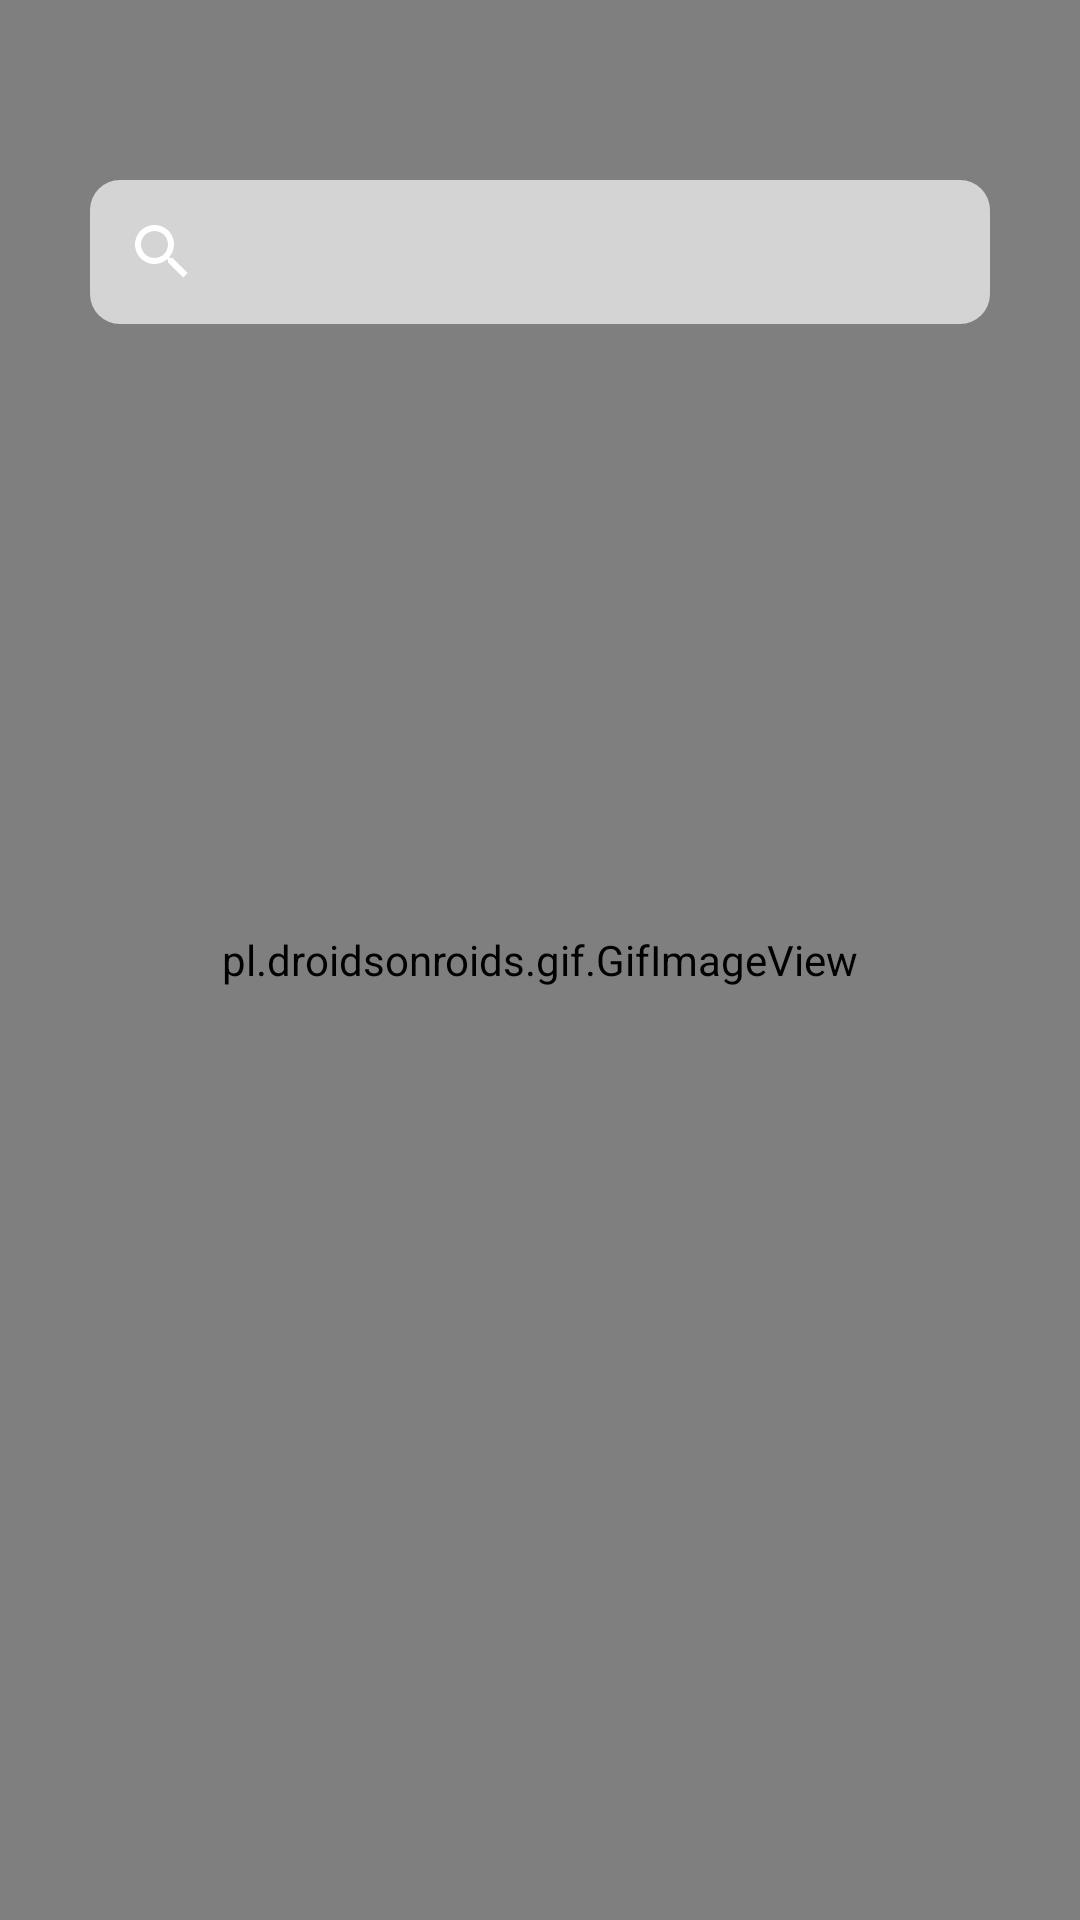

Layout XML and referenced resources for this Android screen:
<!-- AndroidManifest.xml: application theme Theme.WeatherForecast -->
<!-- res/layout/search_fragment.xml -->
<?xml version="1.0" encoding="utf-8"?>
<FrameLayout xmlns:android="http://schemas.android.com/apk/res/android"
    xmlns:app="http://schemas.android.com/apk/res-auto"
    xmlns:tools="http://schemas.android.com/tools"
    android:layout_width="match_parent"
    android:layout_height="match_parent"
    android:orientation="vertical">

    <pl.droidsonroids.gif.GifImageView
        android:id="@+id/star4"
        android:layout_width="match_parent"
        android:layout_height="match_parent"
        android:scaleType="centerCrop"
        android:src="@drawable/p" />

    <androidx.constraintlayout.widget.ConstraintLayout
        android:layout_width="match_parent"
        android:layout_height="match_parent"
        android:padding="16dp">

        <androidx.appcompat.widget.SearchView
            android:id="@+id/search_city_view"
            android:layout_width="300dp"
            android:layout_height="wrap_content"
            android:layout_gravity="center"
            android:layout_marginTop="44dp"
            app:queryHint="Введите город"
            android:background="@drawable/shape_7"
            app:layout_constraintEnd_toEndOf="parent"
            app:layout_constraintStart_toStartOf="parent"
            app:layout_constraintTop_toTopOf="parent"
            app:theme="@style/AppSearchView" />

        <androidx.recyclerview.widget.RecyclerView
            android:id="@+id/towns_recycler"
            android:layout_width="wrap_content"
            android:layout_height="420dp"
            android:layout_marginTop="36dp"
            app:layout_constraintEnd_toEndOf="parent"
            app:layout_constraintStart_toStartOf="parent"
            app:layout_constraintTop_toBottomOf="@id/search_city_view"
            tools:itemCount="5"
            tools:listitem="@layout/item_city_title" />

        <View
            android:layout_width="match_parent"
            android:layout_height="100dp"
            app:layout_constraintBottom_toBottomOf="parent"
            app:layout_constraintEnd_toEndOf="parent"
            app:layout_constraintStart_toStartOf="parent"
            app:layout_constraintTop_toBottomOf="@id/towns_recycler" />
    </androidx.constraintlayout.widget.ConstraintLayout>
    
</FrameLayout>
<!-- res/layout/item_city_title.xml (included above) -->
<?xml version="1.0" encoding="utf-8"?>
<LinearLayout xmlns:android="http://schemas.android.com/apk/res/android"
    xmlns:tools="http://schemas.android.com/tools"
    android:layout_width="match_parent"
    android:layout_height="wrap_content"
    android:layout_margin="5dp"
    android:orientation="vertical">

    <TextView
        android:id="@+id/townName"
        android:layout_width="match_parent"
        android:layout_height="wrap_content"
        android:background="@drawable/gradient1"
        android:layout_marginStart="10dp"
        android:layout_marginEnd="10dp"
        android:padding="10dp"
        android:textAlignment="textStart"
        android:textSize="14sp"
        android:textColor="#FFF"
        android:textStyle="bold" />

</LinearLayout>
<!-- resources referenced by this layout -->
<resources>
  <!-- drawable gradient1 (drawable) -->
  <?xml version="1.0" encoding="utf-8"?>
  <shape xmlns:android="http://schemas.android.com/apk/res/android"
      android:shape="rectangle" >
      <corners android:radius="10dp"/>
      <gradient
          android:angle="45"
          android:endColor="#045A2F"
          android:centerColor="#1242D2"
          android:startColor="#CB0649" />
  
  </shape>
  <!-- drawable shape_7 (drawable) -->
  <?xml version="1.0" encoding="utf-8"?>
  <shape xmlns:android="http://schemas.android.com/apk/res/android">
      <solid android:color="@color/blue"/>
      <corners android:radius="10dp"/>
      <padding android:left="0dp"
          android:bottom="0dp"
          android:right="0dp"
          android:top="0dp"/>
  </shape>
  <style name="AppSearchView" parent="Widget.AppCompat.SearchView">
          
          <item name="android:textSize">@dimen/textSizePrimary</item>
          
          <item name="android:textColorPrimary">@color/textColorSearchView</item>
          
          <item name="android:textColorHint">@color/textColorSearchView</item>
          
          <item name="android:tint">@color/textColorSearchView</item>
      </style>
  <style name="Theme.WeatherForecast" parent="Base.Theme.WeatherForecast" />
  <color name="blue">#A92C30B1</color>
  <dimen name="textSizePrimary">16sp</dimen>
  <color name="textColorSearchView">#fff</color>
  <style name="Base.Theme.WeatherForecast" parent="Theme.Material3.DayNight.NoActionBar">
          
          
      </style>
</resources>
